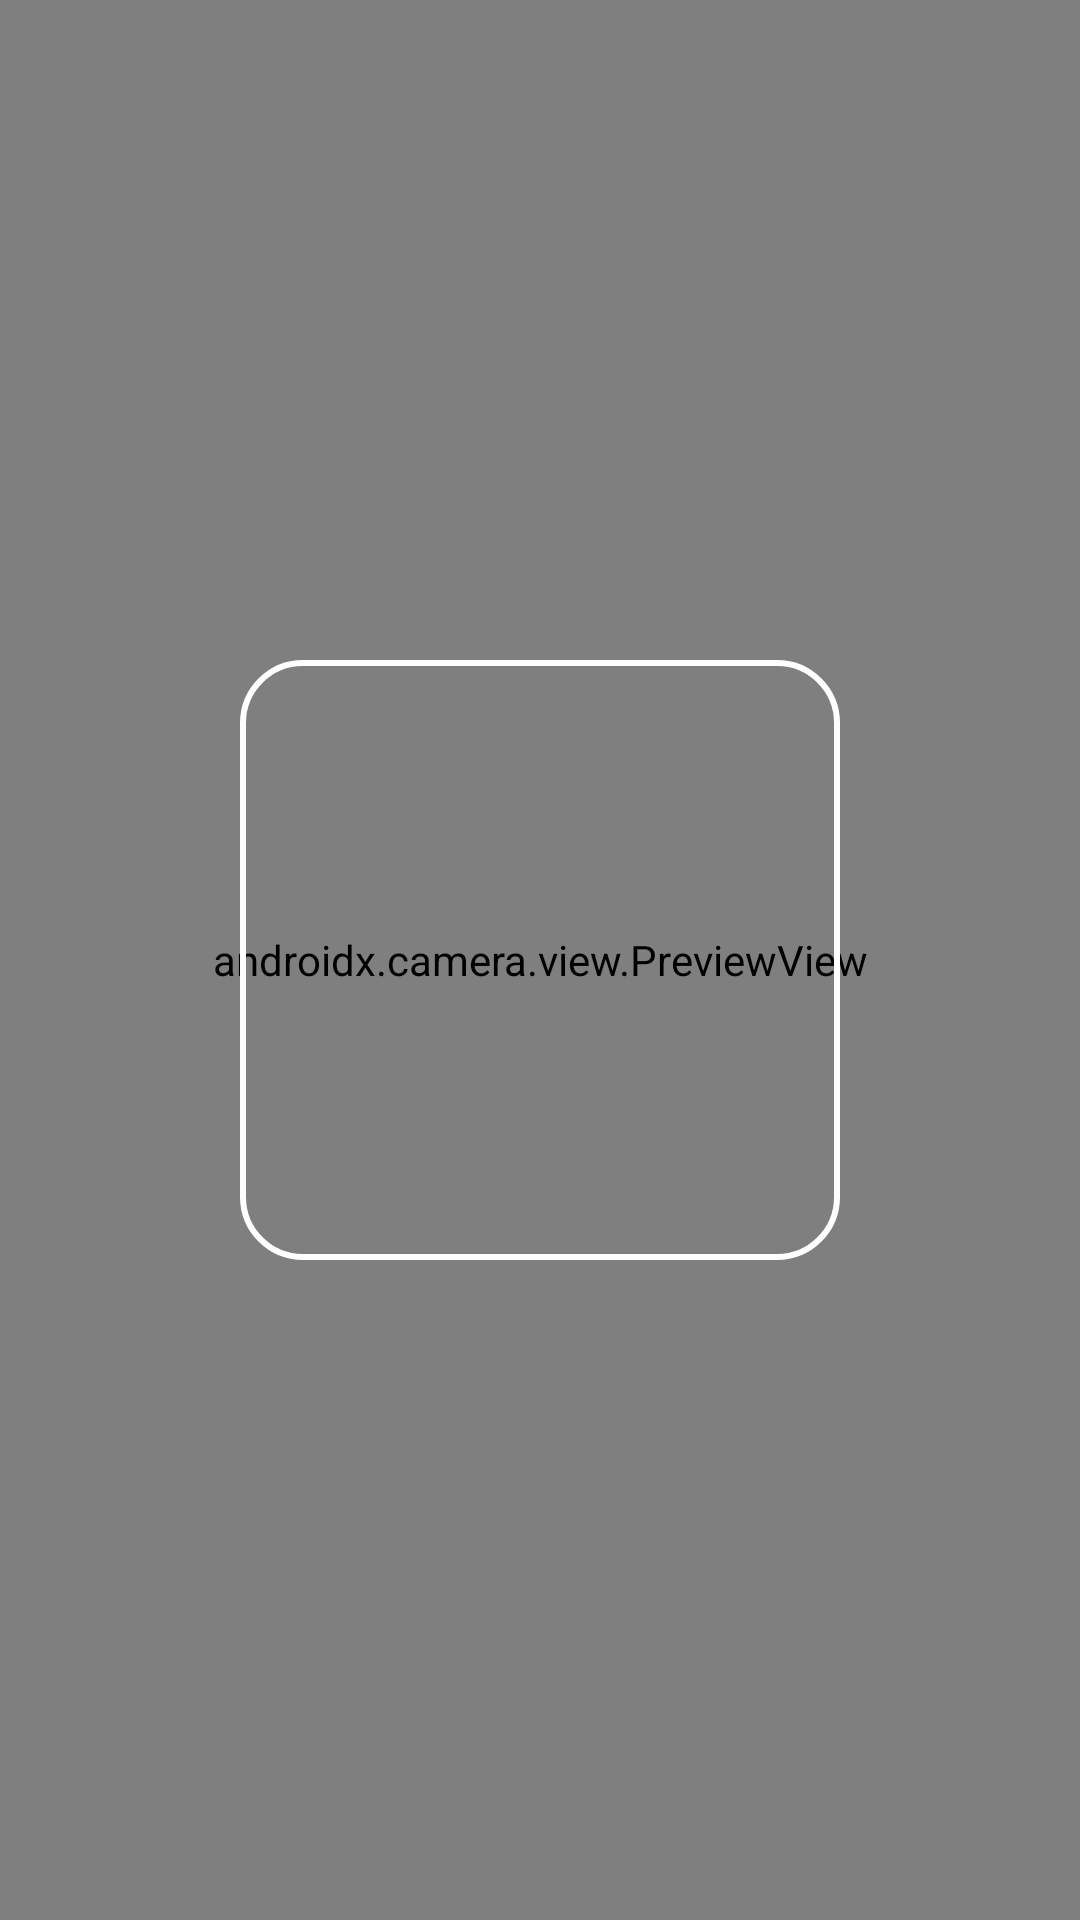

Android layout source for this screen:
<!-- AndroidManifest.xml: application theme Theme.QR_scanner_MLKIT -->
<!-- res/layout/activity_main.xml -->
<?xml version="1.0" encoding="utf-8"?>
<androidx.constraintlayout.widget.ConstraintLayout xmlns:android="http://schemas.android.com/apk/res/android"
    xmlns:app="http://schemas.android.com/apk/res-auto"
    xmlns:tools="http://schemas.android.com/tools"
    android:id="@+id/main"
    android:layout_width="match_parent"
    android:layout_height="match_parent"
    tools:context=".MainActivity">

    <FrameLayout
        android:id="@+id/container"
        android:layout_width="match_parent"
        android:layout_height="match_parent"
        android:background="@drawable/gradient_main">

        <androidx.camera.view.PreviewView
            android:id="@+id/previewView"
            android:layout_width="match_parent"
            android:layout_height="match_parent" />

        <ImageView
            android:id="@+id/image"
            android:layout_width="200sp"
            android:layout_height="200sp"
            android:layout_gravity="center"
            android:background="@drawable/border"/>

    </FrameLayout>

</androidx.constraintlayout.widget.ConstraintLayout>
<!-- resources referenced by this layout -->
<resources>
  <!-- drawable border (drawable) -->
  <?xml version="1.0" encoding="utf-8"?>
  <shape xmlns:android="http://schemas.android.com/apk/res/android">
      <stroke android:width="2sp" android:color="@color/white"/>
      <corners android:radius="20sp"/>
  
  </shape>
  <!-- drawable gradient_main (drawable) -->
  <?xml version="1.0" encoding="utf-8"?>
  <shape android:shape="rectangle"
      xmlns:android="http://schemas.android.com/apk/res/android">
  
      <gradient
          android:startColor="#B39DDB"
          android:centerColor="#9575CD"
          android:endColor="#673AB7"
          android:angle="270"
          android:type="linear">
      </gradient>
  
  </shape>
  <style name="Theme.QR_scanner_MLKIT" parent="Base.Theme.QR_scanner_MLKIT" />
  <style name="Base.Theme.QR_scanner_MLKIT" parent="Theme.Material3.DayNight.NoActionBar">
          
          
      </style>
  <!-- not gathered from this repository: default colours our renderer supplied (Android Studio template values) -->
  <color name="white">#FFFFFFFF</color>
</resources>
